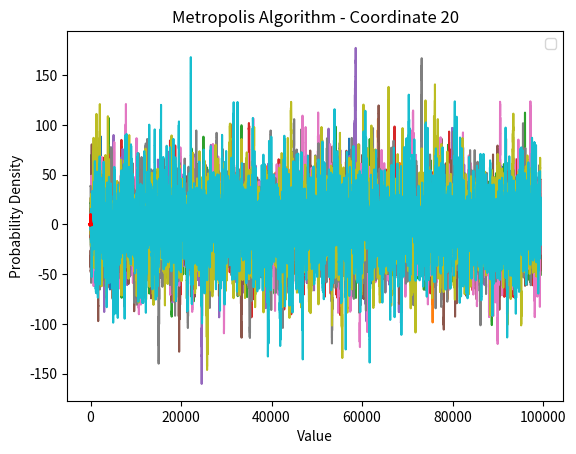
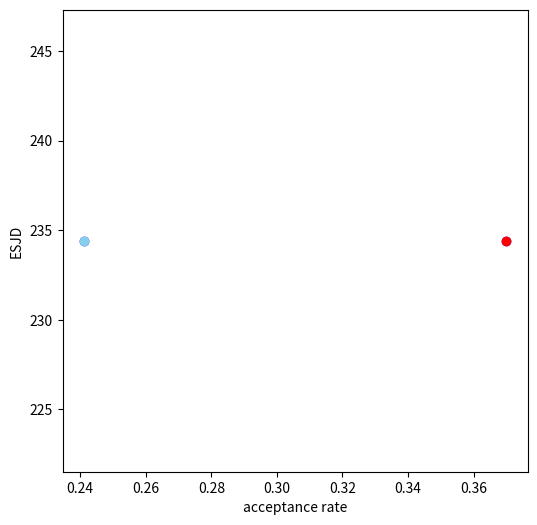

These charts were generated, in order, by the following Python code:
import numpy as np
import matplotlib.pyplot as plt


def target_distribution(x, f):
    """Define an inhomogeneous target distribution"""
    if isinstance(x, int) or isinstance(x, float):
        return f(x)
    else:
        multi_dim_target = 1
        i = 1
        for item in x:
            multi_dim_target *= f(item, i)
            i += 1
        return np.array(multi_dim_target)


def diagonal_matrix(dimension):
    values = np.arange(1, dimension + 1) ** 2
    return np.diag(values)


# normal proposal distribution
def proposal_distribution(dimension, x, proposed_cov, function):
    if function == 'multivariate' and (
            isinstance(x, int) or isinstance(x, float)):
        step = np.random.normal(0, proposed_cov)
        return step

    elif function == 'multivariate' and not (
            isinstance(x, int) or isinstance(x, float)):
        step = np.random.multivariate_normal(np.zeros(dimension),
                                             proposed_cov * diagonal_matrix(dimension))
        # step = np.random.multivariate_normal(np.zeros(dimension),
        #                                      proposed_cov * np.eye(dimension))
    else:
        step = []
        for _ in range(dimension):
            step.append(function())
    return np.array(step)


# double exponential distribution
# def proposal_distribution(dimension, x, proposed_cov, function):
#     if function == 'multivariate' and (
#             isinstance(x, int) or isinstance(x, float)):
#         step = np.random.normal(0, proposed_cov)
#         return step
#
#     elif function == 'multivariate' and not (
#             isinstance(x, int) or isinstance(x, float)):
#         step = np.random.multivariate_normal(np.zeros(dimension),
#                                              proposed_cov)
#     else:
#         step = []
#         for _ in range(dimension):
#             step.append(function())
#     return np.array(step)


def metropolis_algorithm(dimension, target_distrn, proposed_distribution,
                         iteration, proposed_cov, iid=True):
    if dimension != 1:
        x_initial = np.zeros(dimension)
    else:
        x_initial = 0
    sampling = [np.array(x_initial)]
    x_0 = x_initial
    esjd = 0
    acc_rate = 0
    for _ in range(iteration):
        propos = proposal_distribution(dimension, x_0, proposed_cov,
                                       proposed_distribution)
        y = x_0 + propos
        prev = target_distribution(x_0, target_distrn)
        if prev.item() != 0:
            acceptance_ratio = target_distribution(y, target_distrn) / prev
        else:
            acceptance_ratio = 1
        u = np.random.uniform(0, 1)
        if u < acceptance_ratio:
            acc_rate += 1
            esjd += np.sum(np.square(np.array(x_0) - np.array(y)))
            x_0 = y
        sampling.append(np.array(x_0))
    return np.array(sampling), esjd / number_iter, acc_rate / number_iter


def trace_plot(sampling, dimension):
    if dimension == 1:
        plt.plot(sampling)
        plt.xlabel("Iteration")
        plt.title("Trace Plot")
        plt.show()
    else:
        for i in range(dimension):
            lst = []
            for j in range(0, len(sampling)):
                lst.append(sampling[j][i])
            plt.plot(lst)
            plt.xlabel("Iteration")
            plt.title(f"Trace Plot for {i + 1}th coordinates")
            plt.show()


def target_distrn_1_dim(x, i):
    """Define target distribution of each component"""

    # inhomogeneous Gaussian
    # target = (1 / (i * np.sqrt(2 * np.pi))) * np.exp(-0.5 * ((x/i) ** 2))

    # inhomogeneous double exponential
    target = (1 / 2 * i) * np.exp(-np.abs(x / i))

    return target


def hist(sampling, dimension):
    for i in range(dimension):
        x = np.linspace(np.min(sampling[:, i]), np.max(sampling[:, i]), 10000)
        plt.plot(x, target_distrn_1_dim(x, i + 1), color='red', linewidth=2)
        plt.hist(sampling[:, i], bins=50, density=True, alpha=0.7)
        plt.title(f'Metropolis Algorithm - Coordinate {i + 1}')
        plt.xlabel('Value')
        plt.ylabel('Probability Density')
        plt.legend()
        plt.show()


# Run the example

# rate = [0.01, 0.05, 0.1, 0.4, 0.5, 1, 2, 4, 5, 5.5, 6, 7.5, 8, 8.5, 9, 9.5, 10, 10.5, 11, 12, 13, 14, 15, 16,17,18,20,22,25,28,30,32,33,35]
# rate = [0.01, 0.05, 0.1, 0.23, 0.4, 0.5, 0.7, 1, 1.5, 2 , 3, 4, 5, 6]
rate = [0.37]

lst_jump = []
acc = []
dimension = 20
number_iter = 100000

# for i in rate:
#     plt.figure(figsize=(12, 8))
#     samples, esjd, acc_rate = metropolis_algorithm(dimension, target_distrn_1_dim,
#                                                     'multivariate', number_iter, i)
#     print(f"Acceptance rate for rate {i}: {acc_rate}")
#     for dim in range(dimension):
#         plt.subplot(dimension, 1, dim+1)
#         plt.plot(samples[:, dim], label=f'Dimension {dim + 1}')
#         plt.title(f'Trace Plot for Rate {i}, Dimension {dim + 1}')
#         plt.xlabel('Iteration')
#         plt.ylabel('Value')
#         plt.legend()
#     plt.tight_layout()
#     lst_jump.append(esjd)
#     acc.append(acc_rate)
# plt.show()


for i in rate:
    samples, esjd, acc_rate = metropolis_algorithm(dimension, target_distrn_1_dim,
                                                   'multivariate', number_iter, i)
    plt.ylabel(f"x with proposed variance {i}")
    trace_plot(samples[500:], dimension)
    hist(samples, dimension)
    lst_jump.append(esjd)
    acc.append(acc_rate)

# Relationship between ESJD and proposal variance
plt.figure(figsize=(6, 6))
plt.scatter(rate, lst_jump, color='blue')
plt.plot(rate, lst_jump, color='red', linestyle='-', marker='o', label='Connected Line')
plt.xlabel('proposed variance')
plt.ylabel('ESJD')
plt.show()

# Relationship between ESJD and acceptance rate
plt.scatter(acc, lst_jump, color='blue')
plt.plot(acc, lst_jump, color='skyblue', linestyle='-', marker='o', label='Connected Line')
plt.xlabel('acceptance rate')
plt.ylabel('ESJD')
plt.show()
